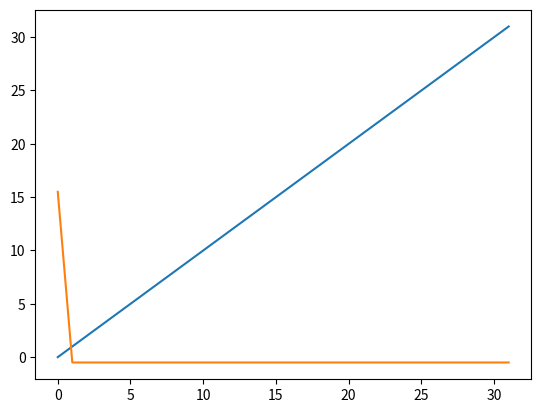

Write Python code to recreate this figure.
import numpy as np
import matplotlib.pyplot as plt
import matplotlib.animation as animation
from numpy import cos as cos
from numpy import sin as sin
import time

#import round



def dft(X):
    N = len(X)
    ls = list(range(N))
    for n in range(N):
        ls[n] = 0
        for k in range(N):
            ls[n] += X[k] * np.e**(-2j * np.pi * k * n / N)
        ls[n] /= N
    return ls

def fastDFT(X):
    N = len(X)
    ls = list(range(N / 2))
    for n in range(N):
        ls[n] = 0
        for k in range(N):
            ls[n] += X[k] * np.e**(-2j * np.pi * k * n / N)
    return ls


N1 = 32
# y = list(range(N1))
y = list(range(N1))

g = [0, 1, 2, 3, 2, 1, 0]

conv = dft(y)

# round to 4 decimals
def roundComplex(x, n=4):
    return round(x.real, n) + round(x.imag, n) * 1j

conv = [roundComplex(x) for x in conv]

print(conv)

plt.plot(y)
plt.plot(conv)


with open('data.txt', 'w') as f:
    for y_val in conv:
        f.write(str(y_val) + '\n')


# plt.plot(x)
# plt.scatter(list(len(y)), y)
# plt.scatter(list(len(conv)), conv)
plt.show()
